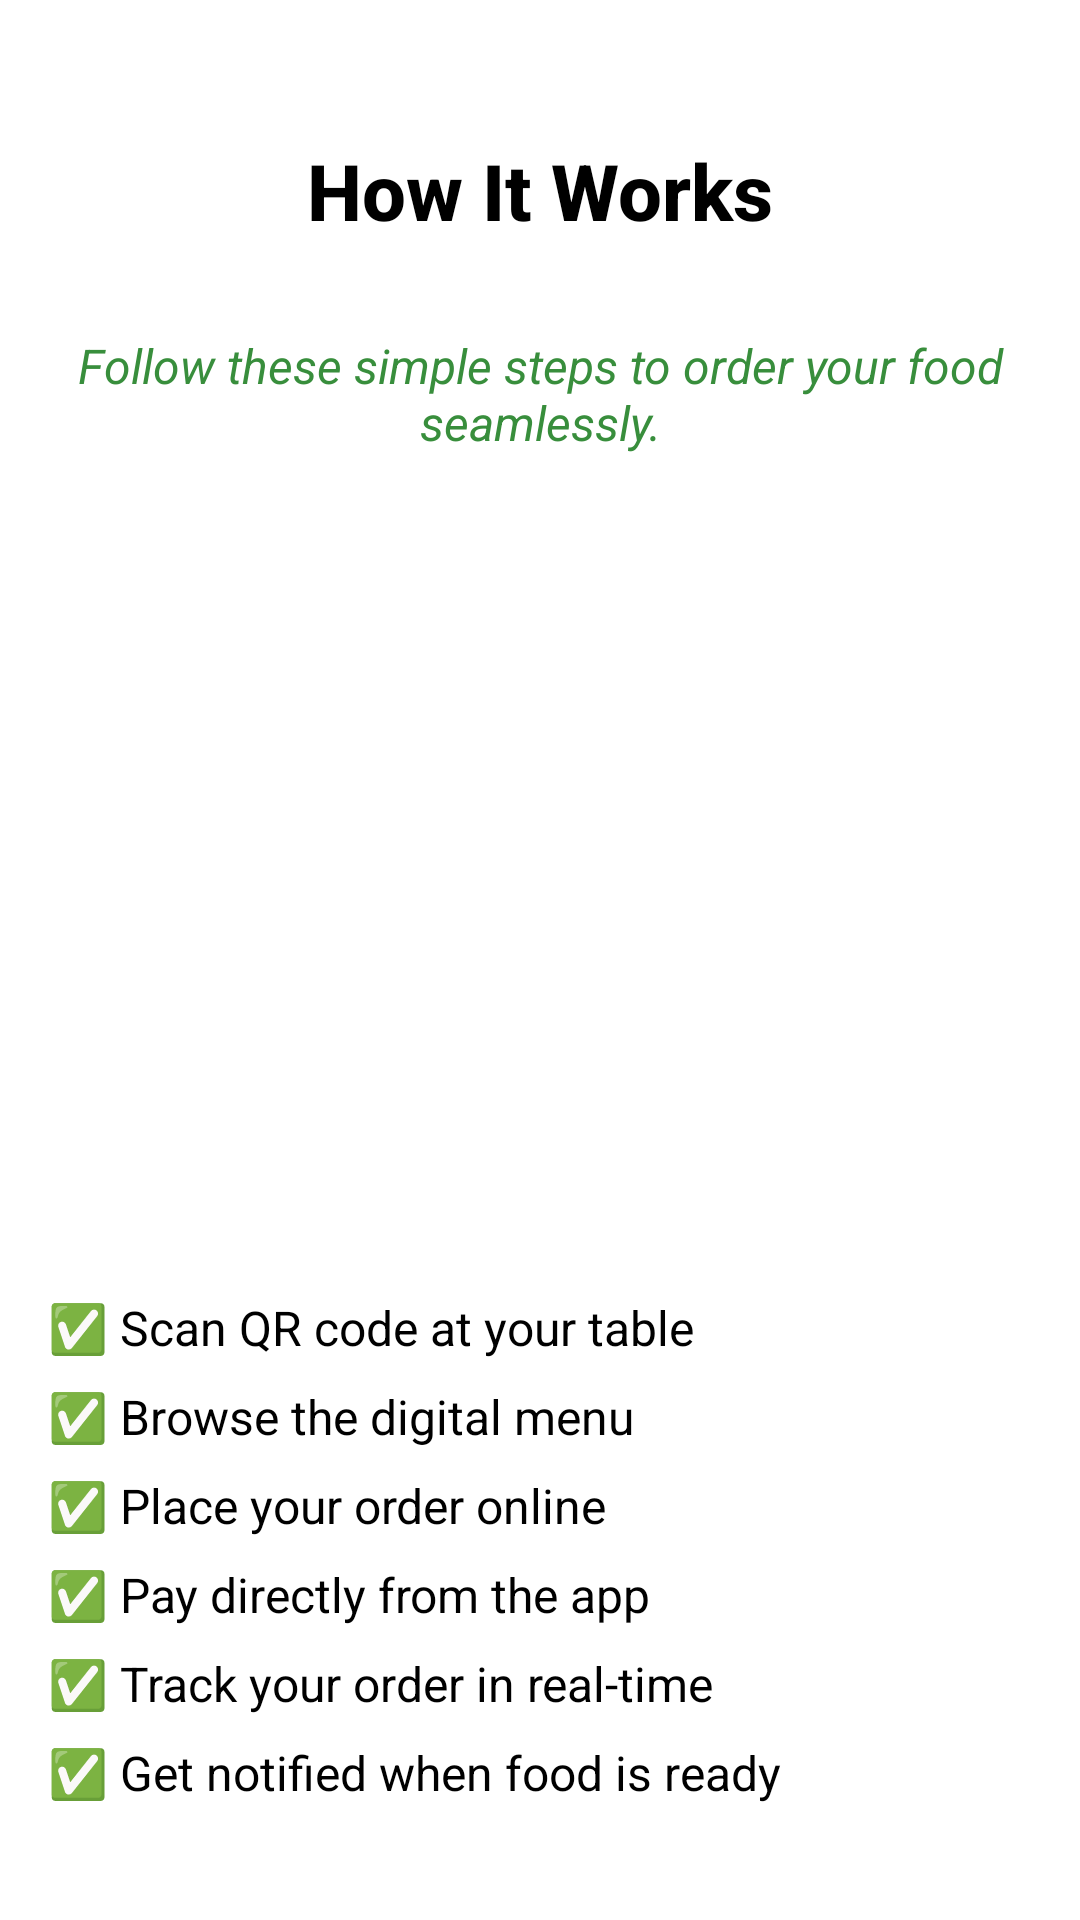

Reconstruct the res/layout file that produces this screen, plus the resources it refers to.
<!-- AndroidManifest.xml: application theme Theme.Client -->
<!-- res/layout/fragment_onboarding_how_it_works.xml -->
<?xml version="1.0" encoding="utf-8"?>
<androidx.constraintlayout.widget.ConstraintLayout
        xmlns:android="http://schemas.android.com/apk/res/android"
        xmlns:app="http://schemas.android.com/apk/res-auto"
        android:layout_width="match_parent"
        android:layout_height="match_parent"
        android:padding="16dp"
        android:layout_marginTop="20dp"
        android:background="@color/white">

    
    <TextView
            android:layout_marginTop="30dp"
            android:id="@+id/textViewTitle"
            android:layout_width="wrap_content"
            android:layout_height="wrap_content"
            android:text="How It Works"
            android:textColor="@color/black"
            android:textSize="26sp"
            android:textStyle="bold"
            android:fontFamily="sans-serif-medium"
            app:layout_constraintTop_toTopOf="parent"
            app:layout_constraintStart_toStartOf="parent"
            app:layout_constraintEnd_toEndOf="parent" />

    
    <TextView
            android:id="@+id/textViewDescription"
            android:layout_width="0dp"
            android:layout_height="wrap_content"
            android:layout_marginTop="30dp"
            android:text="Follow these simple steps to order your food seamlessly."
            android:textColor="@color/darkGreen"
            android:textStyle="italic"
            android:textSize="16sp"
            android:fontFamily="sans-serif"
            android:gravity="center"
            app:layout_constraintTop_toBottomOf="@id/textViewTitle"
            app:layout_constraintStart_toStartOf="parent"
            app:layout_constraintEnd_toEndOf="parent" />

    
    <ImageView
            android:id="@+id/imageViewIllustration"
            android:layout_width="220dp"
            android:layout_height="220dp"
            android:layout_marginTop="30dp"
            android:src="@drawable/qr_code"
            android:scaleType="fitCenter"
            app:layout_constraintTop_toBottomOf="@id/textViewDescription"
            app:layout_constraintStart_toStartOf="parent"
            app:layout_constraintEnd_toEndOf="parent" />

    
    <LinearLayout
            android:id="@+id/featuresList"
            android:layout_width="0dp"
            android:layout_height="wrap_content"
            android:layout_marginTop="30dp"
            android:orientation="vertical"
            app:layout_constraintTop_toBottomOf="@id/imageViewIllustration"
            app:layout_constraintStart_toStartOf="parent"
            app:layout_constraintEnd_toEndOf="parent">

        
        <TextView
                android:layout_width="wrap_content"
                android:layout_height="wrap_content"
                android:text="✅ Scan QR code at your table"
                android:textSize="16sp"
                android:textColor="@color/black"
                android:layout_marginBottom="8dp"/>

        <TextView
                android:layout_width="wrap_content"
                android:layout_height="wrap_content"
                android:text="✅ Browse the digital menu"
                android:textSize="16sp"
                android:textColor="@color/black"
                android:layout_marginBottom="8dp"/>

        <TextView
                android:layout_width="wrap_content"
                android:layout_height="wrap_content"
                android:text="✅ Place your order online"
                android:textSize="16sp"
                android:textColor="@color/black"
                android:layout_marginBottom="8dp"/>

        <TextView
                android:layout_width="wrap_content"
                android:layout_height="wrap_content"
                android:text="✅ Pay directly from the app"
                android:textSize="16sp"
                android:textColor="@color/black"
                android:layout_marginBottom="8dp"/>

        <TextView
                android:layout_width="wrap_content"
                android:layout_height="wrap_content"
                android:text="✅ Track your order in real-time"
                android:textSize="16sp"
                android:textColor="@color/black"
                android:layout_marginBottom="8dp"/>

        <TextView
                android:layout_width="wrap_content"
                android:layout_height="wrap_content"
                android:text="✅ Get notified when food is ready"
                android:textSize="16sp"
                android:textColor="@color/black"/>
    </LinearLayout>

    
    <LinearLayout
            android:layout_width="0dp"
            android:layout_height="wrap_content"
            android:layout_marginTop="30dp"
            android:orientation="horizontal"
            app:layout_constraintTop_toBottomOf="@id/featuresList"
            app:layout_constraintStart_toStartOf="parent"
            app:layout_constraintEnd_toEndOf="parent">

        <Button
                android:id="@+id/buttonPrev"
                android:layout_width="0dp"
                android:layout_weight="1"
                android:layout_height="wrap_content"
                android:background="@drawable/rounded_button"
                android:text="Previous"
                android:textSize="16sp"
                android:textColor="@color/white"
                android:paddingVertical="10dp"/>

        <View
                android:layout_width="16dp"
                android:layout_height="wrap_content"/>

        <Button
                android:id="@+id/buttonNext"
                android:layout_width="0dp"
                android:layout_weight="1"
                android:layout_height="wrap_content"
                android:background="@drawable/rounded_button"
                android:text="Next"
                android:textSize="16sp"
                android:textColor="@color/white"
                android:paddingVertical="10dp"/>
    </LinearLayout>

</androidx.constraintlayout.widget.ConstraintLayout>
<!-- resources referenced by this layout -->
<resources>
  <color name="black">#FF000000</color>
  <color name="darkGreen">#388E3C</color>
  <color name="white">#FFFFFFFF</color>
  <!-- drawable rounded_button (drawable) -->
  <?xml version="1.0" encoding="utf-8"?>
  <shape xmlns:android="http://schemas.android.com/apk/res/android"
          android:shape="rectangle">
      <corners android:radius="32dp" />
      <solid android:color="@color/primaryGreen" />
  </shape>
  <color name="primaryGreen">#4CAF50</color>
</resources>
